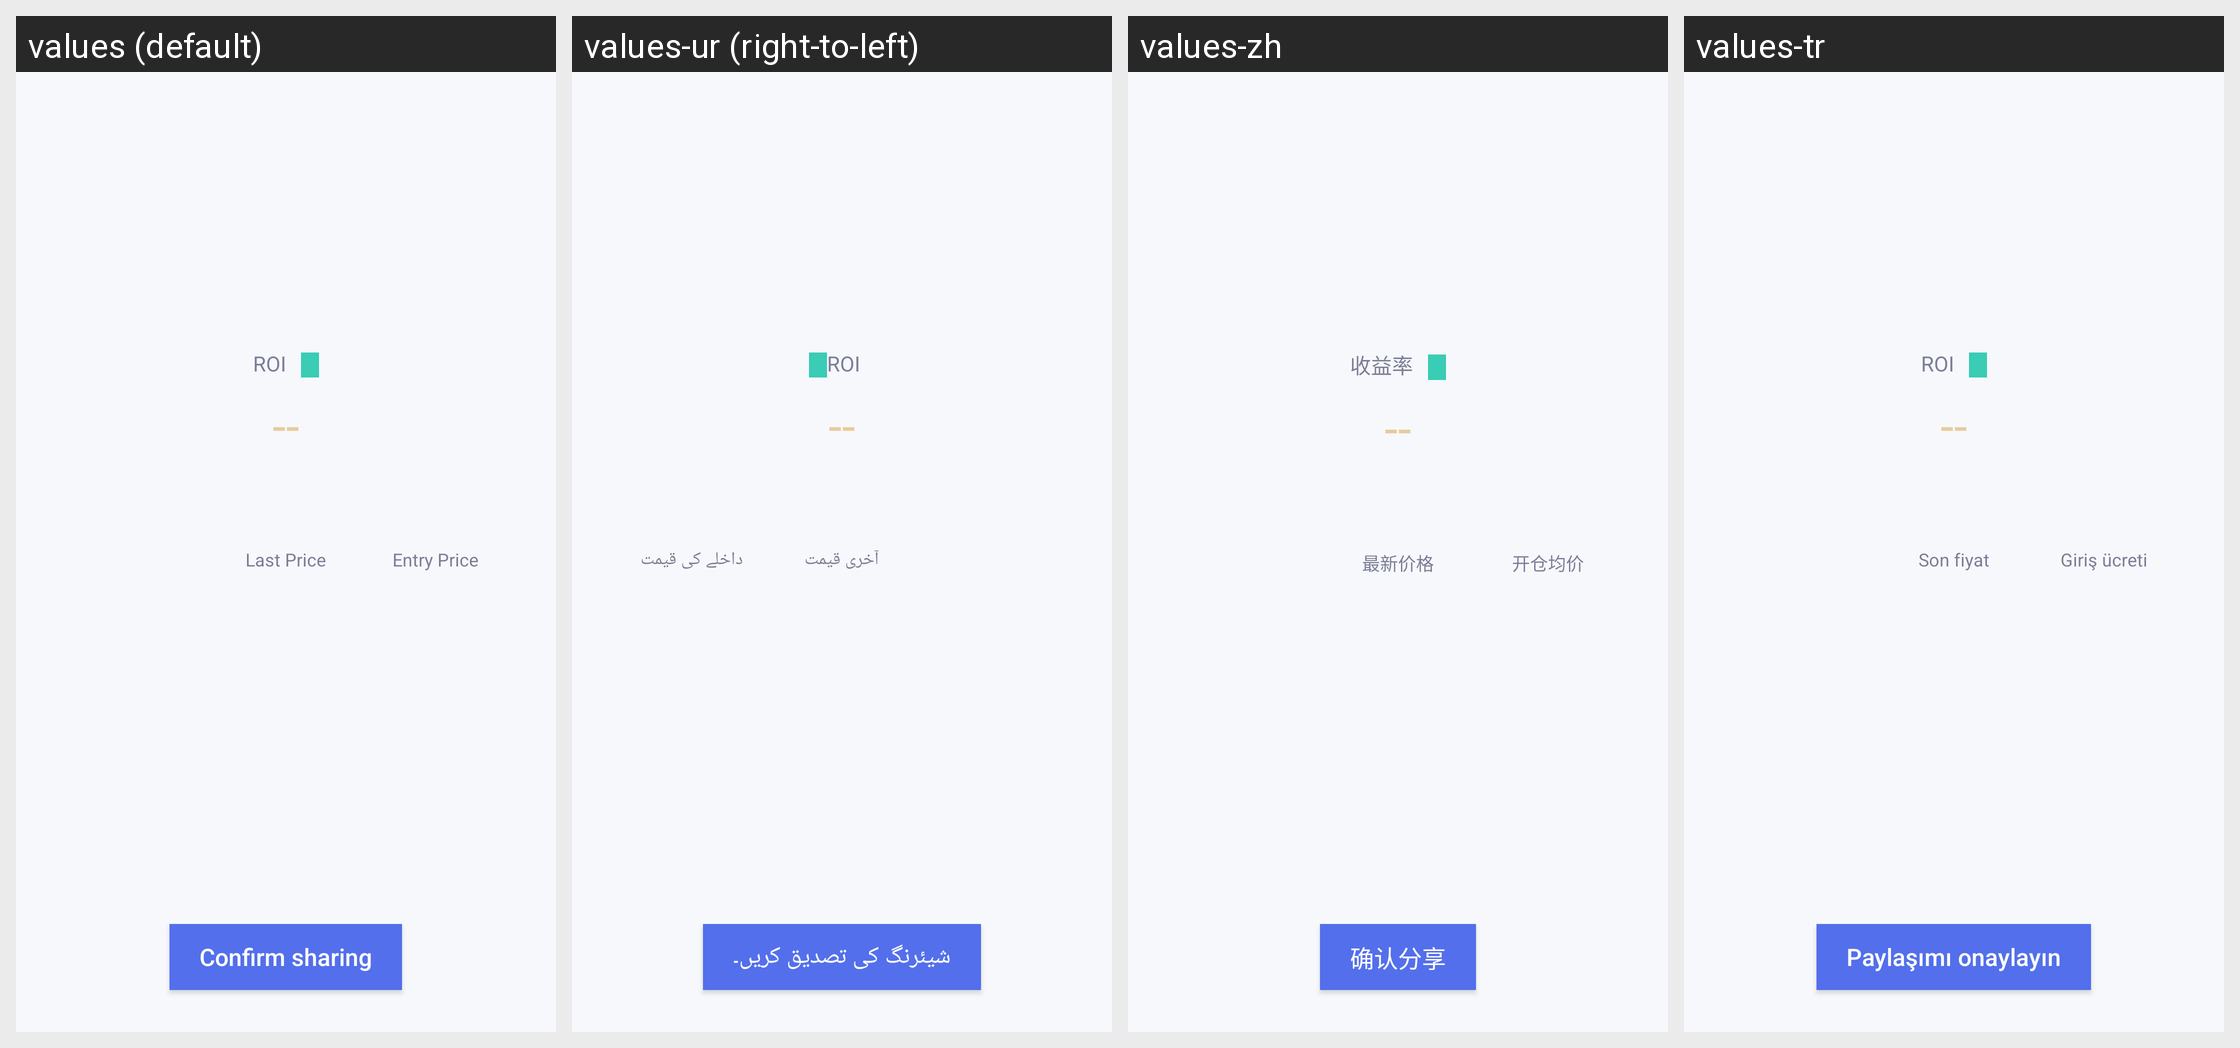

Translations of the strings shown on this Android screen, per locale in the grid:
Android screen res/layout/dialog_position_share.xml rendered under 4 locales, left to right: values (default), values-ur (right-to-left), values-zh, values-tr. Device: Nexus 5 (rendered at 1080×1920; each locale shown at half size, 540×960, under a caption strip naming it); theme AppTheme.
Other locales in the repository, not shown: values-ar, values-bn, values-de, values-es-rES, values-fr, values-hi-rIN, values-ja-rJP, values-ko-rKR, values-pt, values-ru, values-th, values-vi-rVN, values-zh-rTW.
Strings drawn on this screen, with the default value and each locale's value (text and hints the layout hard-codes, and strings that could not be matched under every locale, appear in the picture but are not listed):

contract_deposit_rate
  values: ROI
  values-ur: ROI
  values-zh: 收益率
  values-tr: ROI

home_text_dealLatestPrice
  values: Last Price
  values-ur: آخری قیمت
  values-zh: 最新价格
  values-tr: Son fiyat

contract_text_openAveragePrice
  values: Entry Price
  values-ur: داخلے کی قیمت
  values-zh: 开仓均价
  values-tr: Giriş ücreti

common_share_confirm
  values: Confirm sharing
  values-ur: شیئرنگ کی تصدیق کریں۔
  values-zh: 确认分享
  values-tr: Paylaşımı onaylayın
